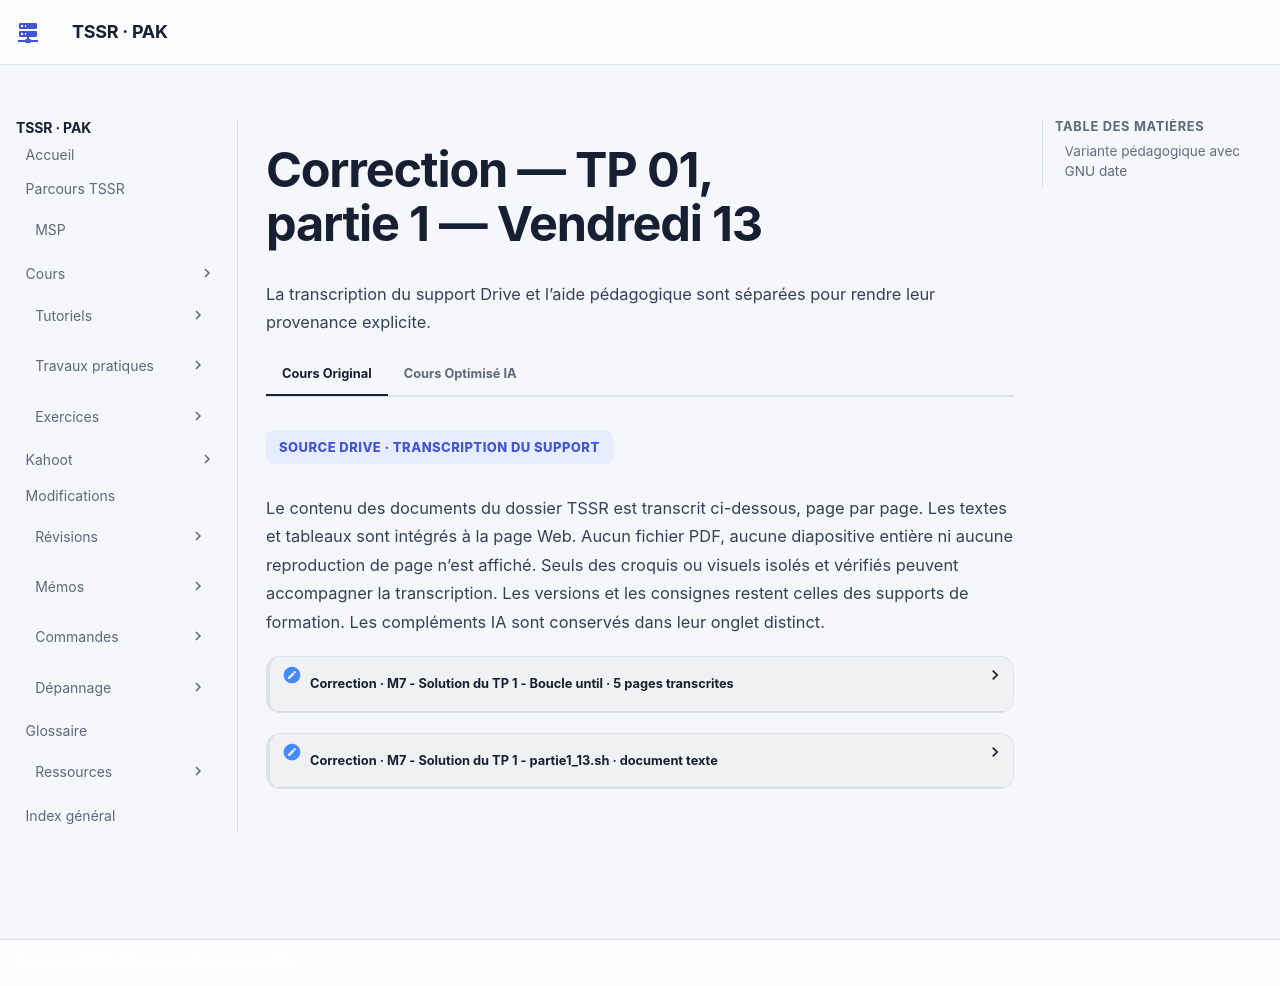

repository: sk34pk25/tssr-cours · page: tp/11-initiation-scripting-bash/module-07/correction-tp-01-partie-01/index.html · generator: mkdocs

# Correction — TP 01, partie 1 — Vendredi 13

L’original propose `13.sh` à annoter et sa solution. Le premier argument donne l’année, `nummois` commence à 1 et la boucle s’arrête à 13. Le script extrait une ligne du calendrier, cherche les mois concernés, compte les occurrences et sélectionne un niveau avec `case`.

| Zone à documenter | Ce qu’elle fait |
| --- | --- |
| En-tête | Décrit l’usage `./13.sh annee` et le résultat attendu |
| Vérification d’argument | Affiche la syntaxe et rend le statut 13 si l’argument manque |
| Boucle `until` | Parcourt les douze mois, d’un compteur initial à la sentinelle 13 |
| Test du calendrier | Dépend de la position des jours dans la sortie de `cal` |
| Compteur et `case` | Accumulent les mois, puis sélectionnent le niveau et la couleur |

Le script source suppose une mise en page particulière de `cal`. Il utilise `nbremois` avant une initialisation explicite et demande le mois à `date` sans transmettre l’année. Les scripts calendaires d’origine utilisent des fins de ligne CRLF. Pour un fichier à lancer directement dans la VM, enregistrez le texte avec des fins de ligne LF.

## Variante pédagogique avec GNU date

Cette variante garde la boucle et le classement. Le treizième jour est un vendredi lorsque `%u` rend `5`. `%B` fournit le nom du mois dans la locale du poste. [Formats de date GNU](https://www.gnu.org/software/coreutils/manual/html_node/Date-conversion-specifiers.html)

```bash
#!/bin/bash
if [[ $# -ne 1 || $1 != [1-9][0-9][0-9][0-9] ]]; then
    printf 'Usage : %s annee-sur-quatre-chiffres\n' "$0" >&2
    exit 13
fi

annee=$1
nummois=1
nbremois=0
mois=()
until (( nummois == 13 )); do
    printf -v jour '%04d-%02d-13' "$annee" "$nummois"
    semaine=$(date -u --date="$jour" +%u) || exit 2
    if [[ $semaine == 5 ]]; then
        nommois=$(date -u --date="$jour" +%B) || exit 2
        mois+=("$nommois")
        nbremois=$((nbremois + 1))
    fi
    nummois=$((nummois + 1))
done

case "$nbremois" in
    1) niveau=calme; couleur=32 ;;
    2) niveau=moyenne; couleur=33 ;;
    *) niveau="à forte vigilance"; couleur=31 ;;
esac
printf 'Mois concernés : %s\n' "${mois[*]}"
printf '%s sera une année \033[%sm%s\033[0m (%s).\n' \
    "$annee" "$couleur" "$niveau" "$nbremois"
```

Pour 2009, janvier ne remplit pas le test et février, mars et novembre le remplissent. Le résultat prévu est trois occurrences. Essayez aussi une valeur invalide et l’absence d’argument.

[Revenir aux TP du module](index.md)
